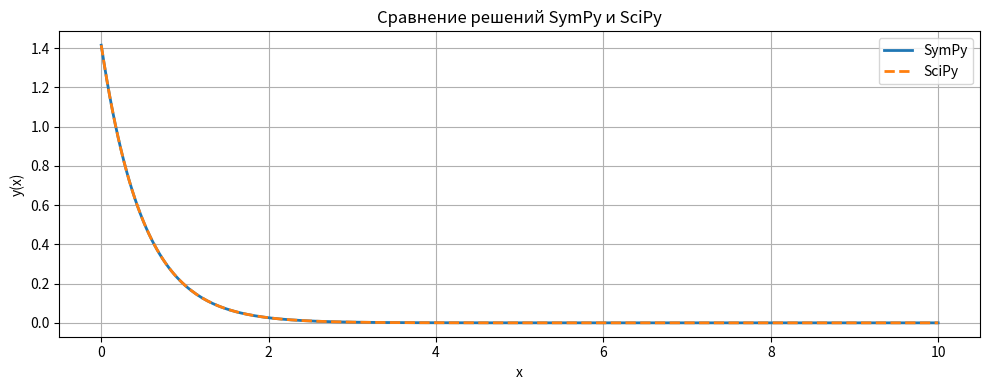
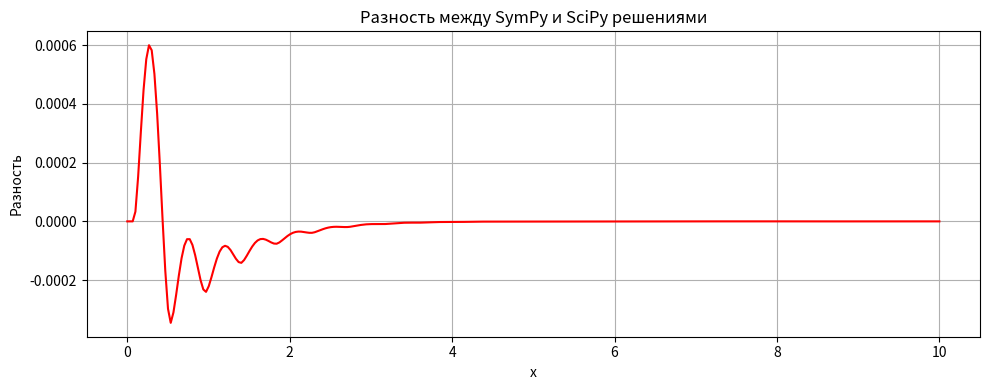

Recreate these plots in Python, in order.
import numpy as np
import matplotlib.pyplot as plt
from scipy.integrate import solve_ivp
import sympy as sp

# === SymPy решение ===
x = sp.symbols('x')
y = sp.Function('y')

ode = sp.Eq(y(x).diff(x), -2 * y(x))
sol = sp.dsolve(ode, y(x), ics={y(0): sp.sqrt(2)})

# Преобразуем в численную функцию
f_sym = sp.lambdify(x, sol.rhs, modules=['numpy'])

# === SciPy численное решение ===
def rhs(t, y):
    return -2 * y

sol_num = solve_ivp(rhs, [0, 10], [np.sqrt(2)], t_eval=np.linspace(0, 10, 300))

# === Визуализация ===
t = sol_num.t
y_sym = f_sym(t)
y_num = sol_num.y[0]

plt.figure(figsize=(10, 4))
plt.plot(t, y_sym, label='SymPy', linewidth=2)
plt.plot(t, y_num, '--', label='SciPy', linewidth=2)
plt.title('Сравнение решений SymPy и SciPy')
plt.xlabel('x')
plt.ylabel('y(x)')
plt.legend()
plt.grid(True)
plt.tight_layout()
plt.savefig('ode_solutions.png')
plt.show()

# === График разности ===
plt.figure(figsize=(10, 4))
plt.plot(t, y_sym - y_num, label='Разность SymPy - SciPy', color='red')
plt.xlabel('x')
plt.ylabel('Разность')
plt.title('Разность между SymPy и SciPy решениями')
plt.grid(True)
plt.tight_layout()
plt.savefig('ode_difference.png')
plt.show()

# Вывод символьного решения
sp.pprint(sol)
